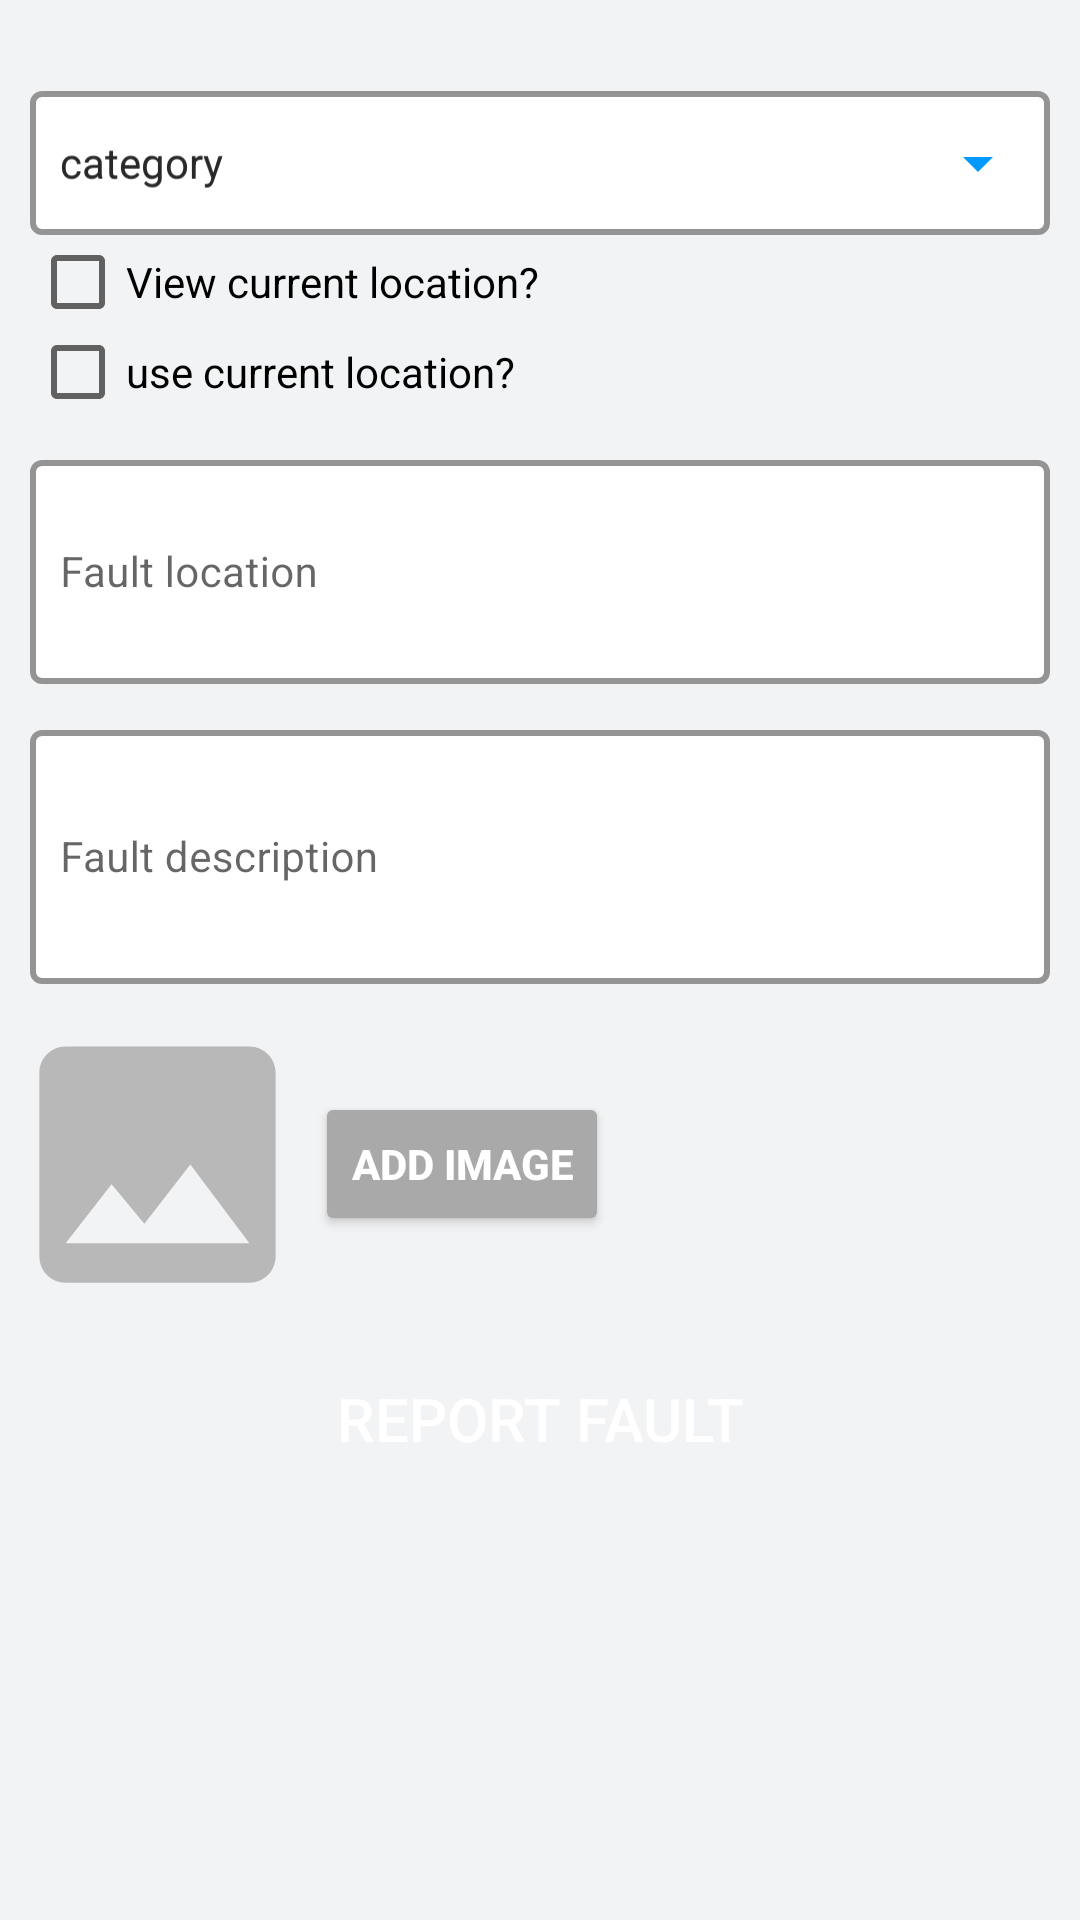

Layout XML and referenced resources for this Android screen:
<!-- AndroidManifest.xml: application theme Theme.MyMuniFaults -->
<!-- res/layout/fragment_electricitypage.xml -->
<?xml version="1.0" encoding="utf-8"?>
<RelativeLayout xmlns:android="http://schemas.android.com/apk/res/android"
    xmlns:app="http://schemas.android.com/apk/res-auto"
    xmlns:tools="http://schemas.android.com/tools"
    android:layout_width="match_parent"
    android:layout_height="match_parent"
    android:id="@+id/electricitylayout"
    android:background="@color/coolergrey"
    tools:context=".view.electricitypage">



    <com.google.android.material.textfield.TextInputLayout
        style="@style/Widget.MaterialComponents.TextInputLayout.OutlinedBox"
        android:id="@+id/ElectricCategory"
        android:layout_width="match_parent"
        android:layout_height="wrap_content"
        android:layout_marginTop="25dp"
        android:layout_marginLeft="10dp"
        android:layout_marginRight="10dp"
        app:boxBackgroundMode= "outline"
        app:boxBackgroundColor="@color/white"
        app:endIconMode="dropdown_menu"
        app:endIconTint="@color/blue"
        app:boxStrokeColor="@color/blue"
        app:boxStrokeWidth="2dp"
        android:hint="category"
        app:startIconTint="@color/blue">
        <androidx.appcompat.widget.AppCompatAutoCompleteTextView
            android:id="@+id/CategoryEditT"
            android:layout_width="match_parent"
            android:layout_height="match_parent"
            android:hint="category"
            android:maxLines="1"
            android:paddingStart="10dp"
            android:singleLine="true"
            android:textSize="14dp">

        </androidx.appcompat.widget.AppCompatAutoCompleteTextView>



</com.google.android.material.textfield.TextInputLayout>

    <CheckBox
        android:id="@+id/seecurrentlocation"
        android:layout_width="wrap_content"
        android:layout_height="wrap_content"
        android:layout_alignParentStart="true"
        android:layout_alignParentTop="true"
        android:layout_marginStart="10dp"
        android:layout_marginTop="70dp"
        android:text="View current location?" />

    <CheckBox
        android:id="@+id/uselocation"
        android:layout_width="wrap_content"
        android:layout_height="wrap_content"
        android:layout_below="@id/seecurrentlocation"
        android:layout_alignParentStart="true"
        android:layout_alignParentTop="true"
        android:layout_marginStart="10dp"
        android:layout_marginTop="100dp"
        android:text="use current location?" />

    <com.google.android.material.textfield.TextInputLayout
        style="@style/Widget.MaterialComponents.TextInputLayout.OutlinedBox"
        android:id="@+id/faultaddress"
        android:layout_width="match_parent"
        android:layout_height="80dp"
        android:layout_marginTop="0dp"
        android:layout_marginLeft="10dp"
        android:layout_below="@id/uselocation"
        android:layout_marginRight="10dp"
        app:boxBackgroundMode= "outline"
        app:boxBackgroundColor="@color/white"
        app:boxStrokeColor="@color/blue"
        app:boxStrokeWidth="2dp"
        >
    <com.google.android.material.textfield.TextInputEditText
            android:id="@+id/addressEditT"
            android:layout_width="match_parent"
            android:layout_height="match_parent"
            android:hint="Fault location"
            android:paddingStart="10dp"
            android:textSize="14dp">

    </com.google.android.material.textfield.TextInputEditText>

    </com.google.android.material.textfield.TextInputLayout>

    <com.google.android.material.textfield.TextInputLayout
        style="@style/Widget.MaterialComponents.TextInputLayout.OutlinedBox"
        android:id="@+id/faultdecription"
        android:layout_width="match_parent"
        android:layout_height="90dp"
        android:layout_marginTop="10dp"
        android:layout_marginLeft="10dp"
        android:layout_below="@id/faultaddress"
        android:layout_marginRight="10dp"
        app:boxBackgroundMode= "outline"
        app:boxBackgroundColor="@color/white"
        app:boxStrokeColor="@color/blue"
        app:boxStrokeWidth="2dp"
        >
        <com.google.android.material.textfield.TextInputEditText
            android:id="@+id/fault_descriptionEditT"
            android:layout_width="match_parent"
            android:layout_height="match_parent"
            android:hint="Fault description"
            android:paddingStart="10dp"
            android:textSize="14dp">
        </com.google.android.material.textfield.TextInputEditText>


    </com.google.android.material.textfield.TextInputLayout>

    <LinearLayout
        android:layout_width="wrap_content"
        android:layout_height="wrap_content"
        android:layout_below="@+id/faultdecription"
        android:layout_gravity="center"
        android:layout_marginTop="5dp"
        android:layout_marginEnd="15dp"
        android:orientation="horizontal">

        <ImageView
            android:id="@+id/image"
            android:layout_width="105dp"
            android:layout_height="110dp"
            android:src="@drawable/ic_baseline_image_24" />

        <Button
            android:id="@+id/addimage"
            android:layout_width="wrap_content"
            android:layout_height="wrap_content"
            android:layout_gravity="center"
            android:backgroundTint="#A9A9A9"
            android:text="Add Image"
            android:textColor="@color/white"
            android:textStyle="bold" />


    </LinearLayout>

    <Button
        android:id="@+id/btnfaultreport"
        android:layout_width="match_parent"
        android:layout_height="50dp"
        android:layout_below="@+id/faultdecription"
        android:layout_alignParentStart="true"
        android:layout_centerHorizontal="true"
        android:layout_marginStart="15dp"
        android:layout_marginTop="120dp"
        android:layout_marginEnd="15dp"
        android:background="@drawable/btn_background"
        android:text="Report fault"
        android:textColor="@color/white"
        android:textSize="20dp"
        tools:ignore="UnknownId" />

</RelativeLayout>
<!-- resources referenced by this layout -->
<resources>
  <color name="blue">#0099ff</color>
  <color name="coolergrey">#f2f3f4</color>
  <color name="white">#FFFFFFFF</color>
  <!-- drawable ic_baseline_image_24 (drawable) -->
  <vector android:alpha="0.8" android:height="24dp" android:tint="#A9A9A9"
      android:viewportHeight="24" android:viewportWidth="24"
      android:width="24dp" xmlns:android="http://schemas.android.com/apk/res/android">
      <path android:fillColor="@android:color/white" android:pathData="M21,19V5c0,-1.1 -0.9,-2 -2,-2H5c-1.1,0 -2,0.9 -2,2v14c0,1.1 0.9,2 2,2h14c1.1,0 2,-0.9 2,-2zM8.5,13.5l2.5,3.01L14.5,12l4.5,6H5l3.5,-4.5z"/>
  </vector>
  <style name="Theme.MyMuniFaults" parent="Theme.MaterialComponents.Light.NoActionBar">
          
          <item name="colorPrimary">@color/blue</item>
          <item name="colorPrimaryVariant">@color/blue</item>
          <item name="colorOnPrimary">@color/white</item>
          
          <item name="colorSecondary">@color/teal_200</item>
          <item name="colorSecondaryVariant">@color/teal_700</item>
          <item name="colorOnSecondary">@color/black</item>
          
          <item name="android:statusBarColor" tools:targetApi="l">?attr/colorPrimaryVariant</item>
          
      </style>
  "
  <color name="teal_200">#FF03DAC5</color>
  <color name="teal_700">#FF018786</color>
  <color name="black">#FF000000</color>
</resources>
